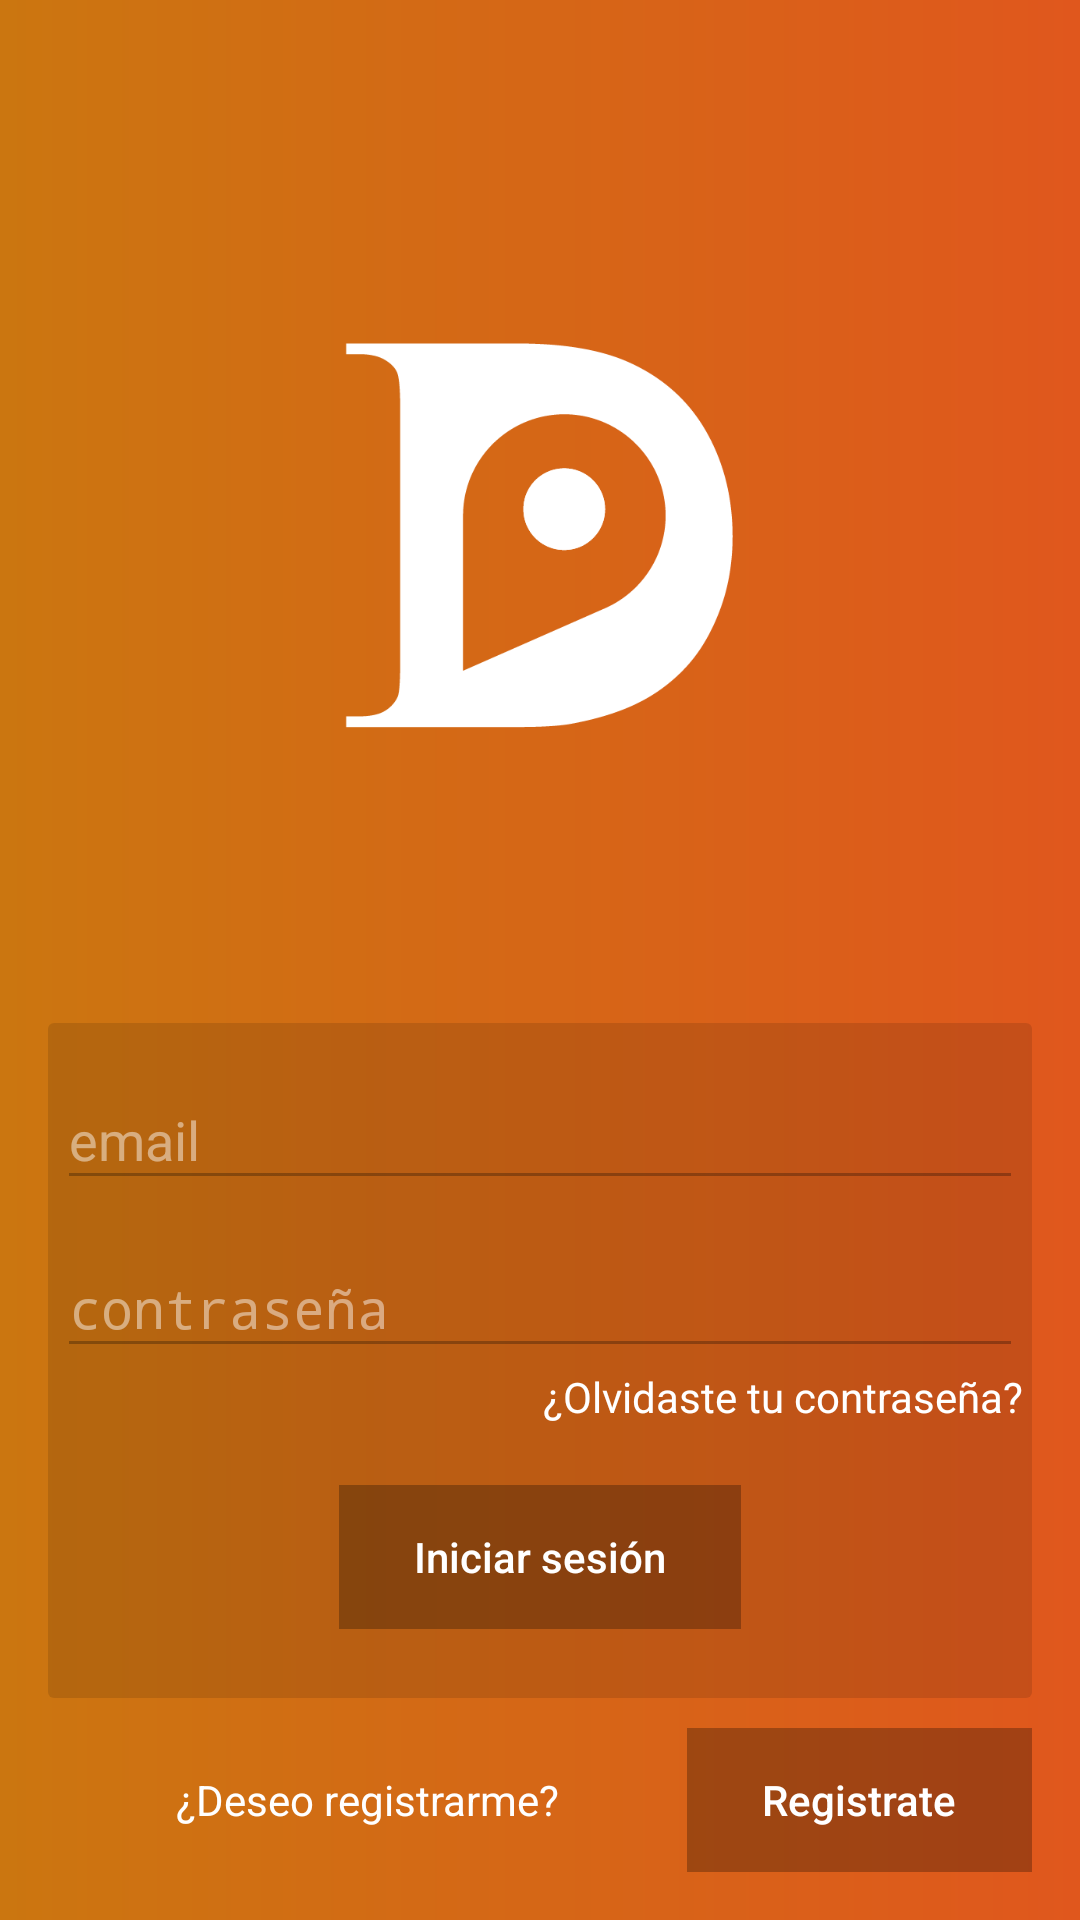

This screen was rendered from an Android layout file. Write that file and the resources it references.
<!-- AndroidManifest.xml: activity theme AppTheme.NoActionBar -->
<!-- res/layout/activity_login.xml -->
<?xml version="1.0" encoding="utf-8"?>
<LinearLayout xmlns:android="http://schemas.android.com/apk/res/android"
    xmlns:app="http://schemas.android.com/apk/res-auto"
    xmlns:tools="http://schemas.android.com/tools"
    android:id="@+id/activity_login"
    android:layout_width="match_parent"
    android:layout_height="match_parent"
    android:background="@drawable/gradient_principal"
    android:fitsSystemWindows="true"
    android:focusable="true"
    android:focusableInTouchMode="true"
    android:orientation="vertical"
    android:paddingBottom="@dimen/activity_vertical_margin"
    android:paddingLeft="@dimen/activity_horizontal_margin"
    android:paddingRight="@dimen/activity_horizontal_margin"
    android:paddingTop="@dimen/activity_vertical_margin"
    tools:context="com.domicilio.confiable.doco.views.activities.LoginActivity">

    <requestFocus />

    <LinearLayout
        android:layout_width="match_parent"
        android:layout_height="wrap_content"
        android:layout_weight="1"
        android:gravity="center">

        <ImageView
            android:layout_width="wrap_content"
            android:layout_height="wrap_content"
            android:src="@drawable/ic_logo" />
    </LinearLayout>

    <LinearLayout
        android:layout_width="match_parent"
        android:layout_height="wrap_content"
        android:layout_weight="0"
        android:background="@drawable/alpha_black"
        android:orientation="vertical">

        <android.support.design.widget.TextInputLayout
            android:id="@+id/edt_login_layout"
            android:layout_width="match_parent"
            android:layout_height="0dp"
            android:layout_weight="1"
            android:textColorHint="@color/colorWhiteAlphaHint"
            app:hintTextAppearance="@style/FloatingLabelWhite">

            <EditText
                android:id="@+id/edt_login"
                android:layout_width="match_parent"
                android:layout_height="wrap_content"
                android:hint="@string/email"
                android:inputType="textEmailAddress"
                android:textColor="@color/colorWhite"
                android:theme="@style/EditTextBlack" />
        </android.support.design.widget.TextInputLayout>

        <android.support.design.widget.TextInputLayout
            android:id="@+id/edt_password_layout"
            android:layout_width="match_parent"
            android:layout_height="0dp"
            android:layout_weight="1"
            android:textColorHint="@color/colorWhiteAlphaHint"
            app:hintTextAppearance="@style/FloatingLabelWhite"
            app:passwordToggleTint="@color/colorBlackAlpha">

            <EditText
                android:id="@+id/edt_password"
                android:layout_width="match_parent"
                android:layout_height="wrap_content"
                android:hint="@string/contrasena"
                android:inputType="textPassword"
                android:textColor="@color/colorWhite"
                android:theme="@style/EditTextBlack" />
        </android.support.design.widget.TextInputLayout>

        <TextView
            android:id="@+id/txt_forgot_your_password"
            android:layout_width="match_parent"
            android:layout_height="wrap_content"
            android:gravity="end"
            android:text="@string/olvidaste_contrasena"
            android:textColor="@color/colorWhite" />

        <View
            android:layout_width="match_parent"
            android:layout_height="20dp" />

      

      

        <LinearLayout
            android:layout_width="wrap_content"
            android:layout_height="wrap_content"
            style="@style/Button.Dark">
            <Button
                android:id="@+id/btn_start_session"
                style="@style/SelectableItemBackgroundButtonDark"
                android:text="@string/iniciar_sesion" />
        </LinearLayout>

        <View
            android:layout_width="match_parent"
            android:layout_height="20dp" />

    </LinearLayout>

    <LinearLayout
        android:layout_width="match_parent"
        android:layout_height="wrap_content"
        android:layout_marginTop="10dp"
        android:layout_weight="0"
        android:orientation="horizontal">

        <TextView
            android:layout_width="0dp"
            android:layout_height="match_parent"
            android:layout_weight="1"
            android:gravity="center"
            android:text="@string/deseo_registrarme"
            android:textColor="@color/colorWhite" />

        


            <LinearLayout
                android:layout_width="wrap_content"
                android:layout_height="wrap_content"
                style="@style/Button.Dark">
                <Button
                    android:id="@+id/btn_register"
                    style="@style/SelectableItemBackgroundButtonDark"
                    android:layout_weight="0.9"
                    android:text="@string/registrate" />
            </LinearLayout>

    </LinearLayout>

</LinearLayout>
<!-- resources referenced by this layout -->
<resources>
  <color name="colorBlackAlpha">#46000000</color>
  <color name="colorWhite">#ffffff</color>
  <color name="colorWhiteAlphaHint">#78ffffff</color>
  <dimen name="activity_horizontal_margin">16dp</dimen>
  <dimen name="activity_vertical_margin">16dp</dimen>
  <!-- drawable alpha_black (drawable) -->
  <?xml version="1.0" encoding="utf-8"?>
  <shape xmlns:android="http://schemas.android.com/apk/res/android">
      <solid android:color="@color/colorBlackAlpha2"/>
      <corners android:radius="2dp" />
      <padding
          android:bottom="3dp"
          android:left="3dp"
          android:right="3dp"
          android:top="3dp" />
  </shape>
  <!-- drawable gradient_principal (drawable) -->
  <?xml version="1.0" encoding="utf-8"?>
  <shape xmlns:android="http://schemas.android.com/apk/res/android">
      <gradient
          android:angle="0"
          android:startColor="@color/colorOrange"
          android:endColor="@color/colorOrangeDark"
          android:type="linear" />
  </shape>
  <!-- drawable ic_logo: png bitmap (drawable-hdpi, 6511 bytes) -->
  <string name="contrasena">contraseña</string>
  <string name="deseo_registrarme">¿Deseo registrarme?</string>
  <string name="email">email</string>
  <string name="iniciar_sesion">Iniciar sesión</string>
  <string name="olvidaste_contrasena">¿Olvidaste tu contraseña?</string>
  <string name="recordar">Recordar</string>
  <string name="registrate">Registrate</string>
  <style name="Button.Dark" parent="Button">
          <item name="android:textColor">@color/colorWhite</item>
          <item name="android:background">@color/colorBlackAlpha</item>
          <item name="android:shadowDy">2</item>
      </style>
  <style name="EditTextBlack" parent="Theme.AppCompat.Light">
          <item name="colorControlNormal">@color/colorBlackAlpha</item>
          <item name="colorControlActivated">@color/colorBlackAlpha2</item>
          <item name="android:textColorHighlight">@color/colorBlackAlpha</item>
      </style>
  <style name="FloatingLabelWhite" parent="@android:style/TextAppearance">
          <item name="android:textColor">@color/colorWhiteAlpha</item>
          
      </style>
  <style name="RippleView">
          <item name="android:layout_width">wrap_content</item>
          <item name="android:layout_height">wrap_content</item>
          <item name="android:layout_gravity">center</item>
      </style>
  <style name="SelectableItemBackgroundButtonDark" parent="Button">
          <item name="android:textColor">@color/colorWhite</item>
          <item name="android:theme">@style/SelectableItemTheme</item>
          <item name="android:background">?attr/selectableItemBackgroundBorderless</item>
          <item name="android:paddingLeft">25dp</item>
          <item name="android:paddingRight">25dp</item>
      </style>
  <style name="AppTheme.NoActionBar">
          <item name="windowActionBar">false</item>
          <item name="windowNoTitle">true</item>
      </style>
  <color name="colorBlackAlpha2">#1e000000</color>
  <color name="colorOrange">#cb7610</color>
  <color name="colorOrangeDark">#e0571d</color>
  <style name="Button" parent="Widget.AppCompat.Button.Borderless">
          <item name="android:layout_width">wrap_content</item>
          <item name="android:layout_height">wrap_content</item>
          <item name="android:layout_gravity">center</item>
          <item name="android:textAllCaps">false</item>
      </style>
  <color name="colorWhiteAlpha">#46ffffff</color>
  <style name="SelectableItemTheme">
          <item name="colorControlHighlight">@color/colorBlackAlpha</item>
      </style>
</resources>
